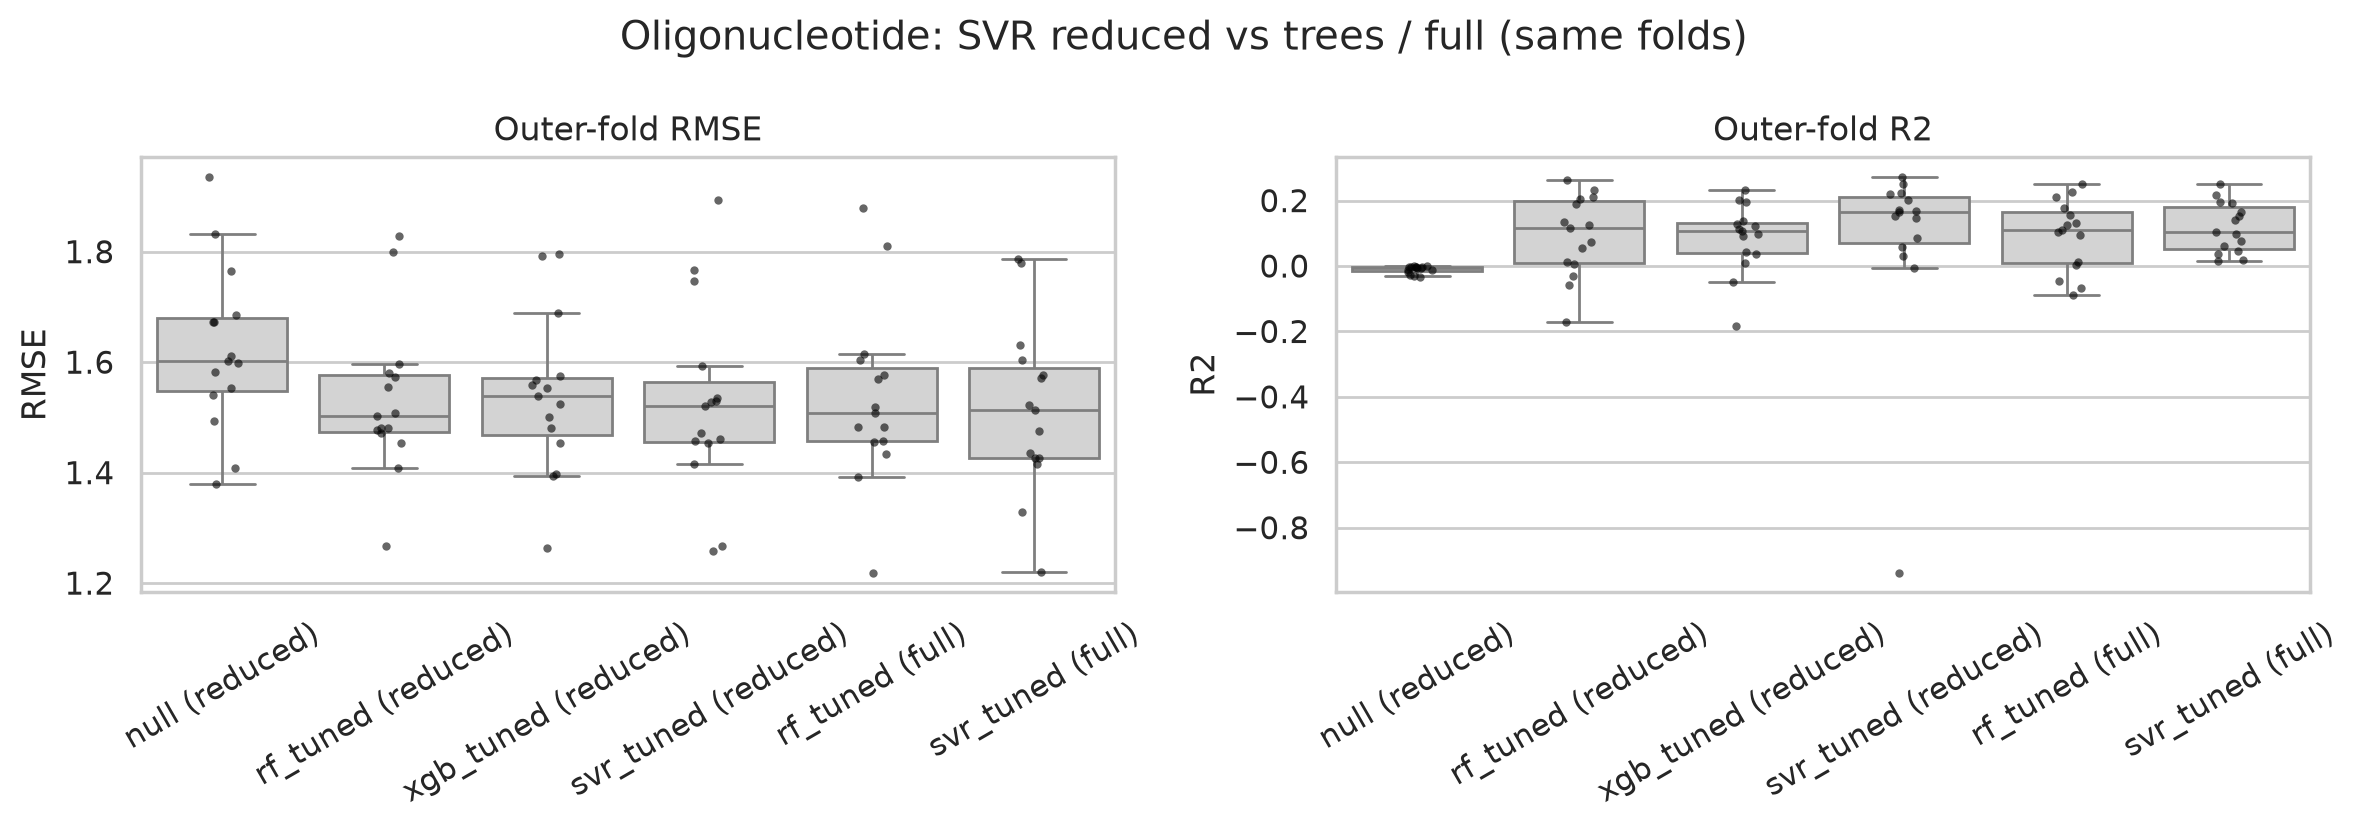

Values plotted in this chart, from the file beside it:
fold, model, RMSE, MAE, R2
0, null (reduced), 1.935, 1.484, -0.0006738
0, rf_tuned (reduced), 1.8, 1.481, 0.1348
0, xgb_tuned (reduced), 1.796, 1.424, 0.1382
1, null (reduced), 1.685, 1.337, -0.002826
1, rf_tuned (reduced), 1.574, 1.246, 0.1256
1, xgb_tuned (reduced), 1.576, 1.258, 0.1233
2, null (reduced), 1.582, 1.327, -0.003656
2, rf_tuned (reduced), 1.408, 1.167, 0.2048
2, xgb_tuned (reduced), 1.501, 1.247, 0.09728
3, null (reduced), 1.494, 1.263, -0.0119
3, rf_tuned (reduced), 1.476, 1.151, 0.01158
3, xgb_tuned (reduced), 1.397, 1.135, 0.1145
4, null (reduced), 1.379, 1.191, -0.02731
4, rf_tuned (reduced), 1.472, 1.195, -0.1712
4, xgb_tuned (reduced), 1.394, 1.178, -0.05016
5, null (reduced), 1.674, 1.354, -0.01806
5, rf_tuned (reduced), 1.455, 1.118, 0.231
5, xgb_tuned (reduced), 1.481, 1.136, 0.203
6, null (reduced), 1.541, 1.31, -0.003777
6, rf_tuned (reduced), 1.481, 1.226, 0.07288
6, xgb_tuned (reduced), 1.454, 1.191, 0.1067
7, null (reduced), 1.602, 1.294, -0.005265
7, rf_tuned (reduced), 1.555, 1.287, 0.05389
7, xgb_tuned (reduced), 1.524, 1.238, 0.09061
8, null (reduced), 1.553, 1.297, -0.00166
8, rf_tuned (reduced), 1.597, 1.388, -0.05907
8, xgb_tuned (reduced), 1.689, 1.454, -0.1843
9, null (reduced), 1.766, 1.357, -0.01128
9, rf_tuned (reduced), 1.507, 1.194, 0.2632
9, xgb_tuned (reduced), 1.539, 1.204, 0.2313
10, null (reduced), 1.832, 1.495, -0.03474
10, rf_tuned (reduced), 1.829, 1.512, -0.0319
10, xgb_tuned (reduced), 1.792, 1.481, 0.009523
11, null (reduced), 1.409, 1.188, -6.586914970707625e-05
11, rf_tuned (reduced), 1.267, 1.05, 0.1909
11, xgb_tuned (reduced), 1.264, 1.059, 0.1952
12, null (reduced), 1.674, 1.329, -0.006932
12, rf_tuned (reduced), 1.481, 1.194, 0.2112
12, xgb_tuned (reduced), 1.558, 1.262, 0.1274
13, null (reduced), 1.611, 1.294, -0.03039
13, rf_tuned (reduced), 1.581, 1.248, 0.007593
13, xgb_tuned (reduced), 1.553, 1.205, 0.04252
14, null (reduced), 1.599, 1.306, -0.001947
14, rf_tuned (reduced), 1.502, 1.234, 0.1151
14, xgb_tuned (reduced), 1.568, 1.265, 0.0368
0, svr_tuned (reduced), 1.767, 1.417, 0.1656
1, svr_tuned (reduced), 1.536, 1.243, 0.167
2, svr_tuned (reduced), 1.458, 1.247, 0.1479
3, svr_tuned (reduced), 1.266, 1.017, 0.2726
4, svr_tuned (reduced), 1.893, 1.52, -0.937
5, svr_tuned (reduced), 1.461, 1.143, 0.2239
6, svr_tuned (reduced), 1.415, 1.173, 0.1539
7, svr_tuned (reduced), 1.529, 1.264, 0.08474
8, svr_tuned (reduced), 1.528, 1.272, 0.03068
9, svr_tuned (reduced), 1.521, 1.21, 0.2496
10, svr_tuned (reduced), 1.747, 1.454, 0.05862
11, svr_tuned (reduced), 1.258, 1.03, 0.2024
12, svr_tuned (reduced), 1.472, 1.208, 0.2211
13, svr_tuned (reduced), 1.592, 1.262, -0.006863
14, svr_tuned (reduced), 1.453, 1.199, 0.1726
... 30 more rows
